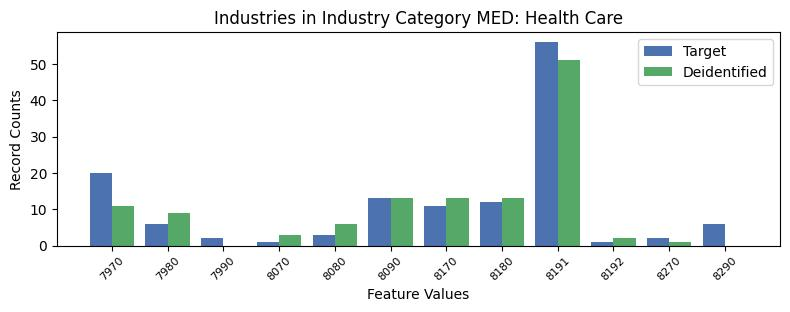

Source data for this figure (header and first rows):
, INDP, count_target, count_deidentified
2, 7970, 20, 11.0
7, 7980, 6, 9.0
9, 7990, 2, 0.0
8, 8070, 1, 3.0
11, 8080, 3, 6.0
6, 8090, 13, 13.0
0, 8170, 11, 13.0
4, 8180, 12, 13.0
1, 8191, 56, 51.0
10, 8192, 1, 2.0
3, 8270, 2, 1.0
5, 8290, 6, 0.0
